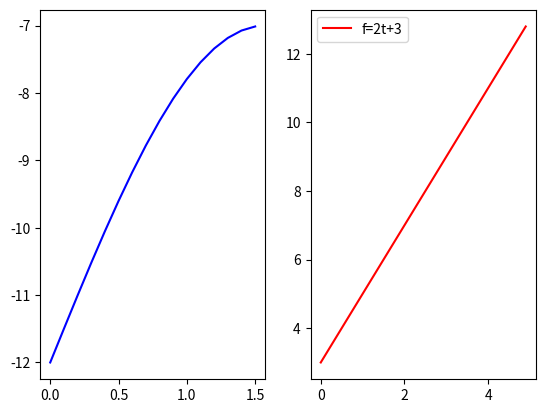

Recreate this plot in Python.
import math
import matplotlib.pyplot as plt
import numpy as np

def create_graph():
    x = np.arange(0, math.pi/2, 0.1)
    
  
   
    y = np.sin(x) * 5 - 12
    plt.subplot(1,2,1)
    plt.plot(x,y, color='b', label='y=5sin(x)-12')
    
    
    t = np.arange(0, 5, 0.1)
    
    f = 2*t+3
    plt.subplot(1,2,2)

    plt.plot(t,f, color='r', label='f=2t+3')
    plt.legend()
    plt.show()
create_graph()